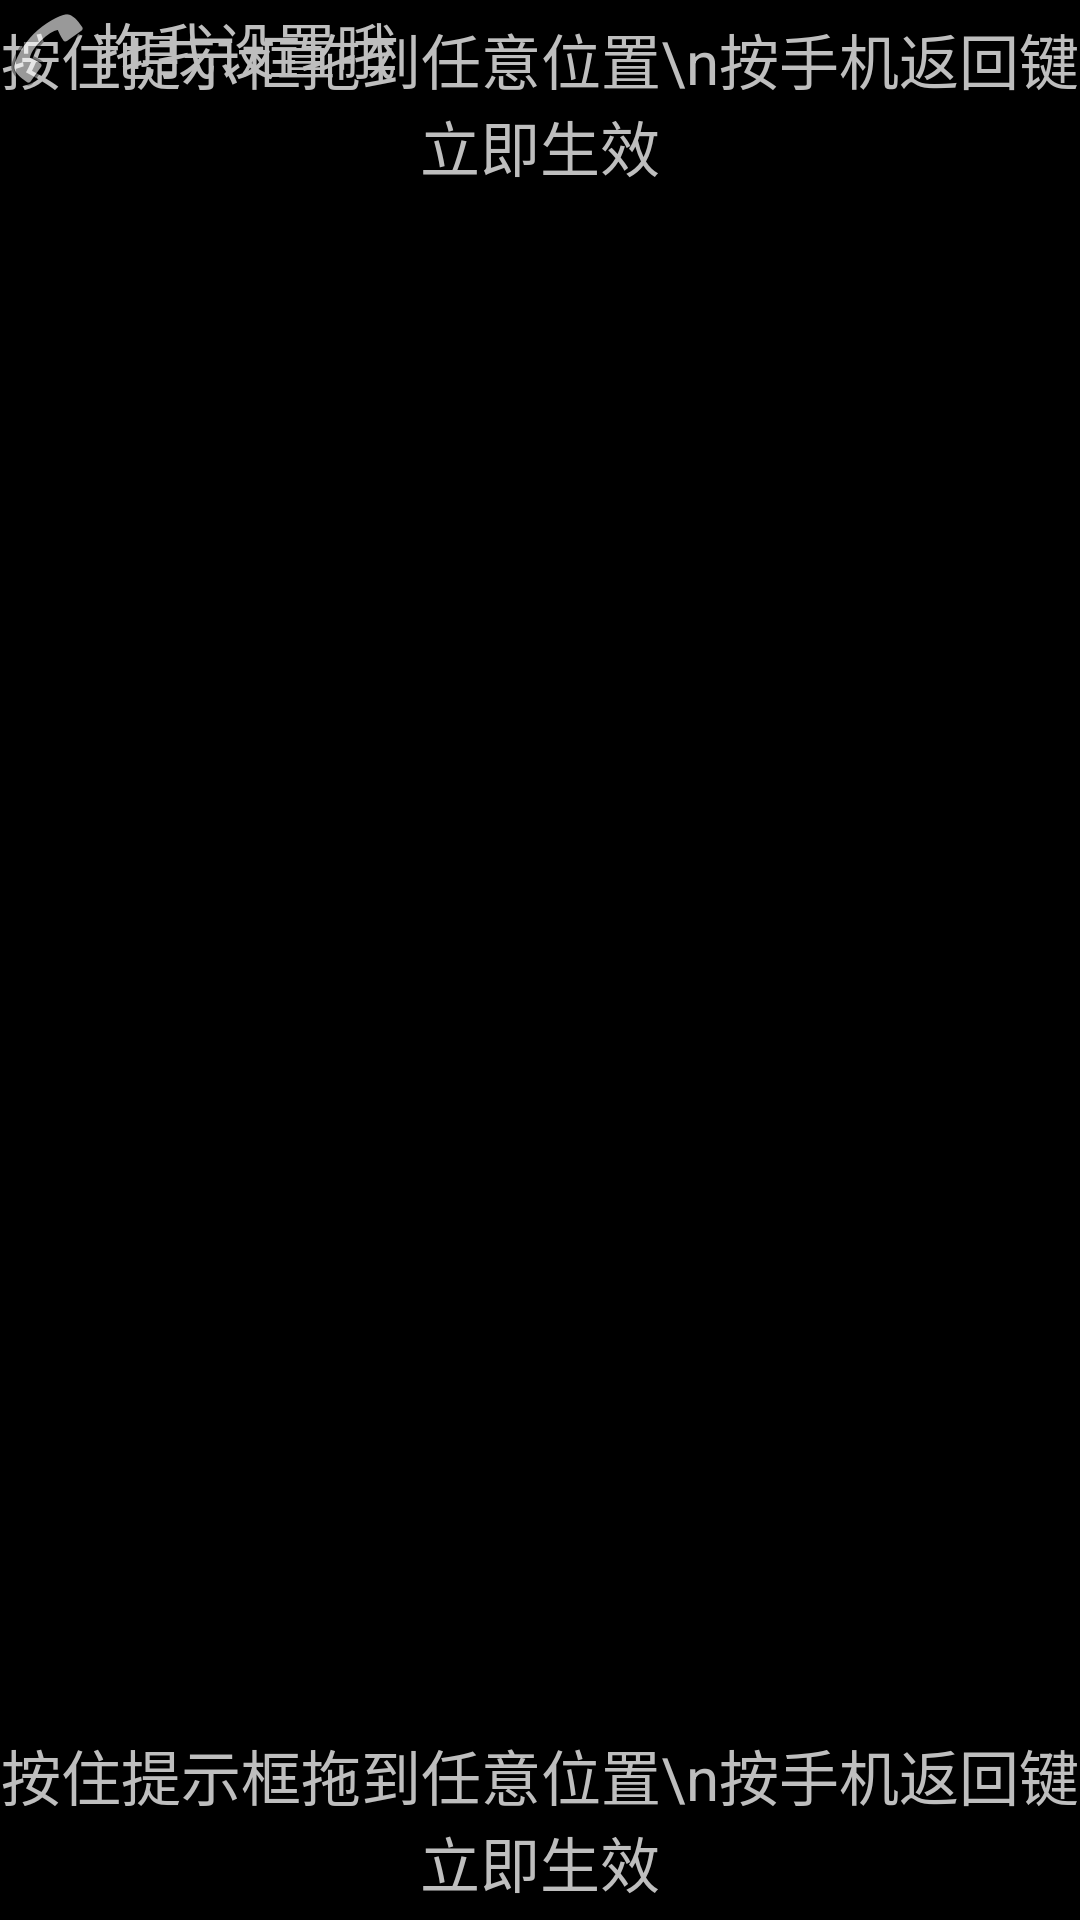

Layout XML and referenced resources for this Android screen:
<!-- AndroidManifest.xml: application theme AppTheme -->
<!-- res/layout/layout_set_location_site.xml -->
<?xml version="1.0" encoding="utf-8"?>
<RelativeLayout xmlns:android="http://schemas.android.com/apk/res/android"
    android:layout_width="match_parent"
    android:layout_height="match_parent"
    android:background="#9000"
    >
    <TextView
        android:id="@+id/layout_set_location_site_tv_top"
        android:layout_width="match_parent"
        android:layout_height="wrap_content"
        android:layout_alignParentTop="true"
        android:layout_marginTop="5dp"
        android:background="@drawable/call_locate_blue"
        android:text="按住提示框拖到任意位置\n按手机返回键立即生效" 
        android:textSize="20sp"
        android:gravity="center"
        />
    <TextView
        android:id="@+id/layout_set_location_site_tv_site"
        android:layout_width="wrap_content"
        android:layout_height="wrap_content"
        android:text="拖我设置哦"
        android:textSize="20sp"
        android:gravity="center_vertical"
        android:drawableLeft="@android:drawable/ic_menu_call"
        android:background="@drawable/call_locate_orange"
        />
    <TextView
        android:id="@+id/layout_set_location_site_tv_buttom"
        android:layout_width="match_parent"
        android:layout_height="wrap_content"
        android:layout_alignParentBottom="true"
        android:layout_marginBottom="5dp"
        android:background="@drawable/call_locate_blue"
        android:text="按住提示框拖到任意位置\n按手机返回键立即生效" 
        android:textSize="20sp"
        android:gravity="center"
        />

</RelativeLayout>
<!-- resources referenced by this layout -->
<resources>
  <style name="AppTheme" parent="AppBaseTheme">
  
          
          <item name="android:windowNoTitle">true</item>
      </style>
  <style name="AppBaseTheme" parent="android:style/Theme.Black" />
</resources>
